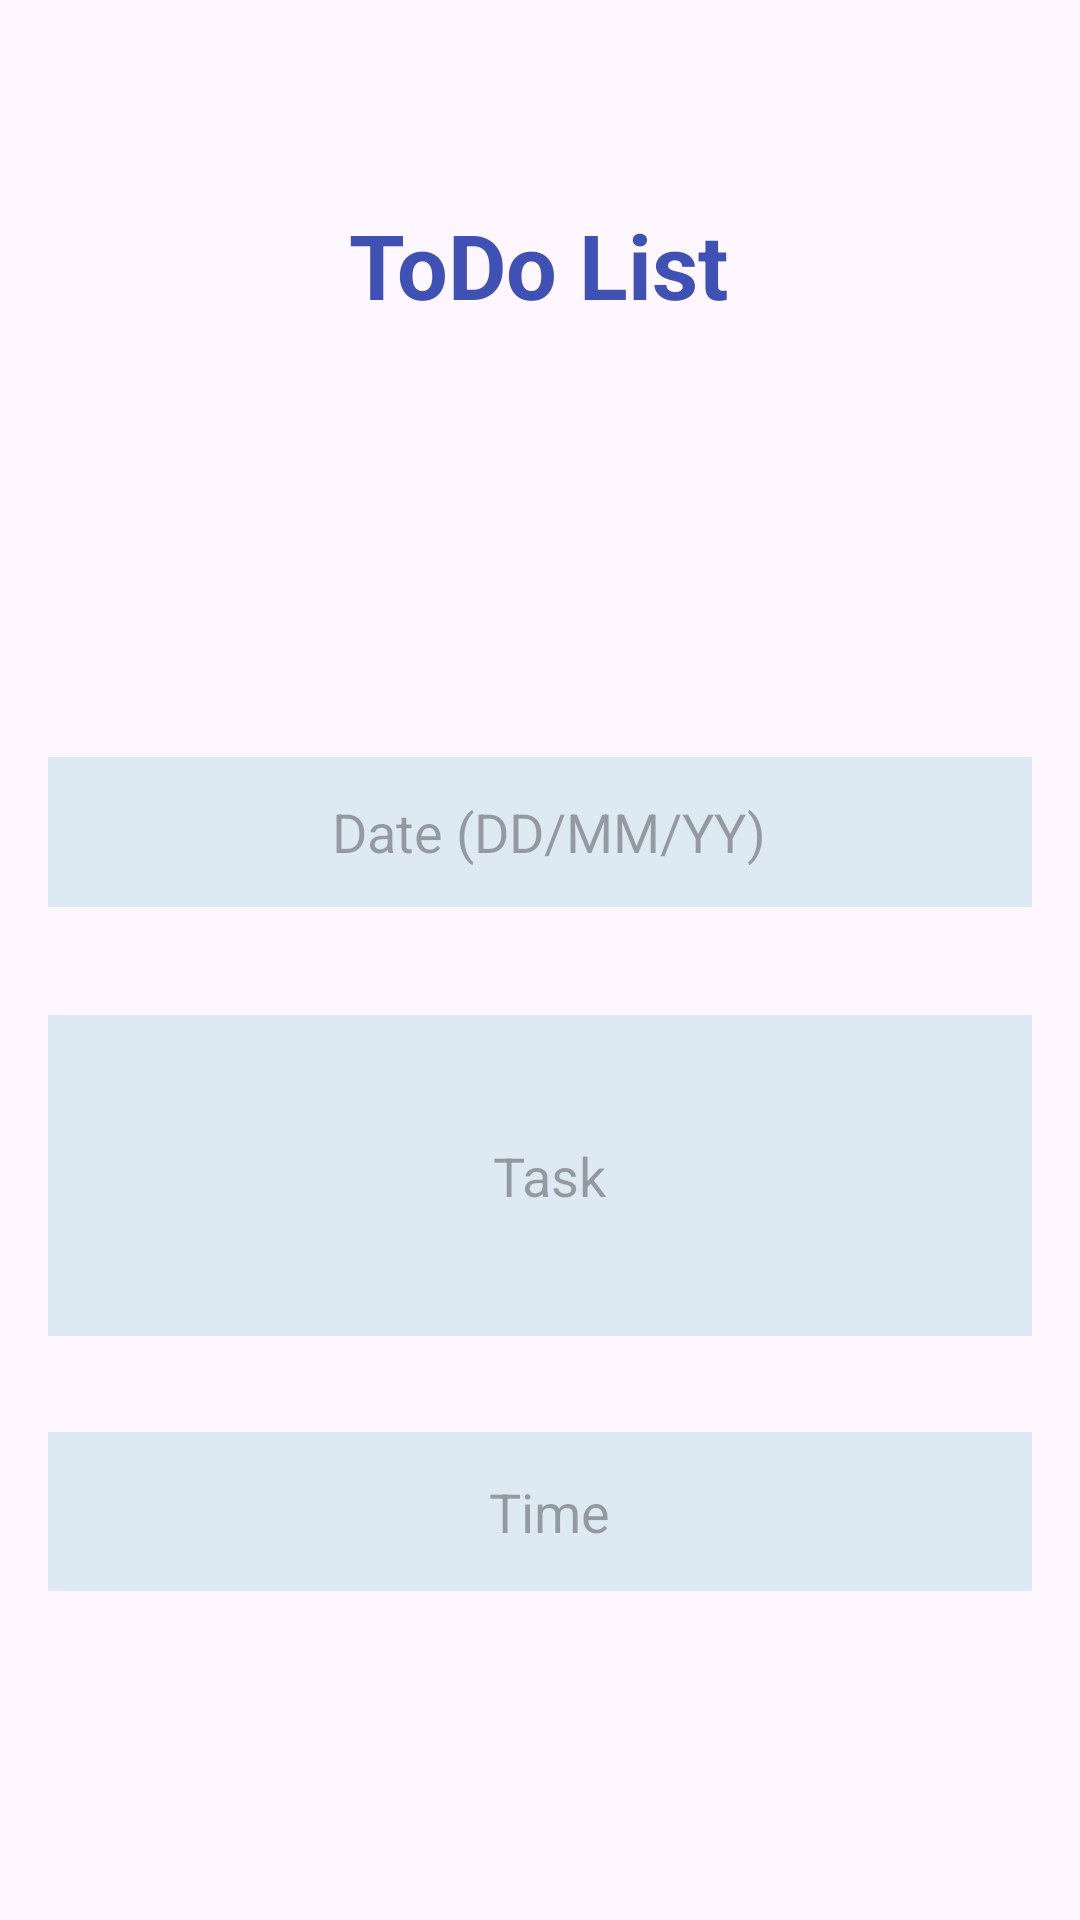

The Android layout XML behind this screen, and the referenced resources:
<!-- AndroidManifest.xml: application theme Theme.TodoCrud -->
<!-- res/layout/activity_main.xml -->
<?xml version="1.0" encoding="utf-8"?>
<androidx.constraintlayout.widget.ConstraintLayout xmlns:android="http://schemas.android.com/apk/res/android"
    xmlns:app="http://schemas.android.com/apk/res-auto"
    xmlns:tools="http://schemas.android.com/tools"
    android:layout_width="match_parent"
    android:layout_height="match_parent"
    android:padding="16dp"
    tools:context=".MainActivity"
    android:background="@drawable/background11">


    <TextView
        android:id="@+id/titleTextView"
        android:layout_width="wrap_content"
        android:layout_height="wrap_content"
        android:layout_marginTop="52dp"
        android:text="ToDo List"
        android:textColor="#3F51B5"
        android:textSize="30sp"
        android:textStyle="bold"
        app:layout_constraintEnd_toEndOf="parent"
        app:layout_constraintHorizontal_bias="0.498"
        app:layout_constraintStart_toStartOf="parent"
        app:layout_constraintTop_toTopOf="parent" />


    <EditText
        android:id="@+id/task"
        android:layout_width="370dp"
        android:layout_height="107dp"
        android:layout_marginTop="36dp"
        android:background="@color/purple"
        android:hint="Task"
        android:textAlignment="center"
        android:textColor="#03A9F4"
        app:layout_constraintEnd_toEndOf="parent"
        app:layout_constraintHorizontal_bias="0.444"
        app:layout_constraintStart_toStartOf="parent"
        app:layout_constraintTop_toBottomOf="@+id/date" />

    <EditText
        android:id="@+id/time"
        android:layout_width="370dp"
        android:layout_height="53dp"
        android:layout_marginTop="32dp"
        android:background="@color/purple"
        android:hint="Time"
        android:textAlignment="center"
        app:layout_constraintEnd_toEndOf="parent"
        app:layout_constraintHorizontal_bias="0.444"
        app:layout_constraintStart_toStartOf="parent"
        app:layout_constraintTop_toBottomOf="@+id/task" />

    <EditText
        android:id="@+id/date"
        android:layout_width="370dp"
        android:layout_height="50dp"
        android:layout_marginTop="144dp"
        android:background="@color/purple"
        android:hint="Date (DD/MM/YY)"
        android:textAlignment="center"
        app:layout_constraintEnd_toEndOf="parent"
        app:layout_constraintHorizontal_bias="0.444"
        app:layout_constraintStart_toStartOf="parent"
        app:layout_constraintTop_toBottomOf="@+id/titleTextView" />

    <Button
        android:id="@+id/bt1"
        android:layout_width="166dp"
        android:layout_height="wrap_content"
        android:layout_marginTop="92dp"
        android:layout_marginEnd="8dp"
        android:backgroundTint="#E07AF1"
        android:text="Add Task"
        android:textSize="20dp"
        app:layout_constraintEnd_toStartOf="@+id/bt2"
        app:layout_constraintStart_toStartOf="parent"
        app:layout_constraintTop_toBottomOf="@+id/time" />

    <Button
        android:id="@+id/bt2"
        android:layout_width="166dp"
        android:layout_height="wrap_content"
        android:layout_marginStart="8dp"
        android:layout_marginTop="92dp"
        android:backgroundTint="#72B9F1"
        android:text="View"
        android:textSize="20dp"
        app:layout_constraintEnd_toEndOf="parent"
        app:layout_constraintStart_toEndOf="@+id/bt1"
        app:layout_constraintTop_toBottomOf="@+id/time" />

</androidx.constraintlayout.widget.ConstraintLayout>
<!-- resources referenced by this layout -->
<resources>
  <color name="purple">#DDE9F3</color>
  <style name="Theme.TodoCrud" parent="Base.Theme.TodoCrud" />
  <style name="Base.Theme.TodoCrud" parent="Theme.Material3.DayNight.NoActionBar">
          
          
      </style>
</resources>
